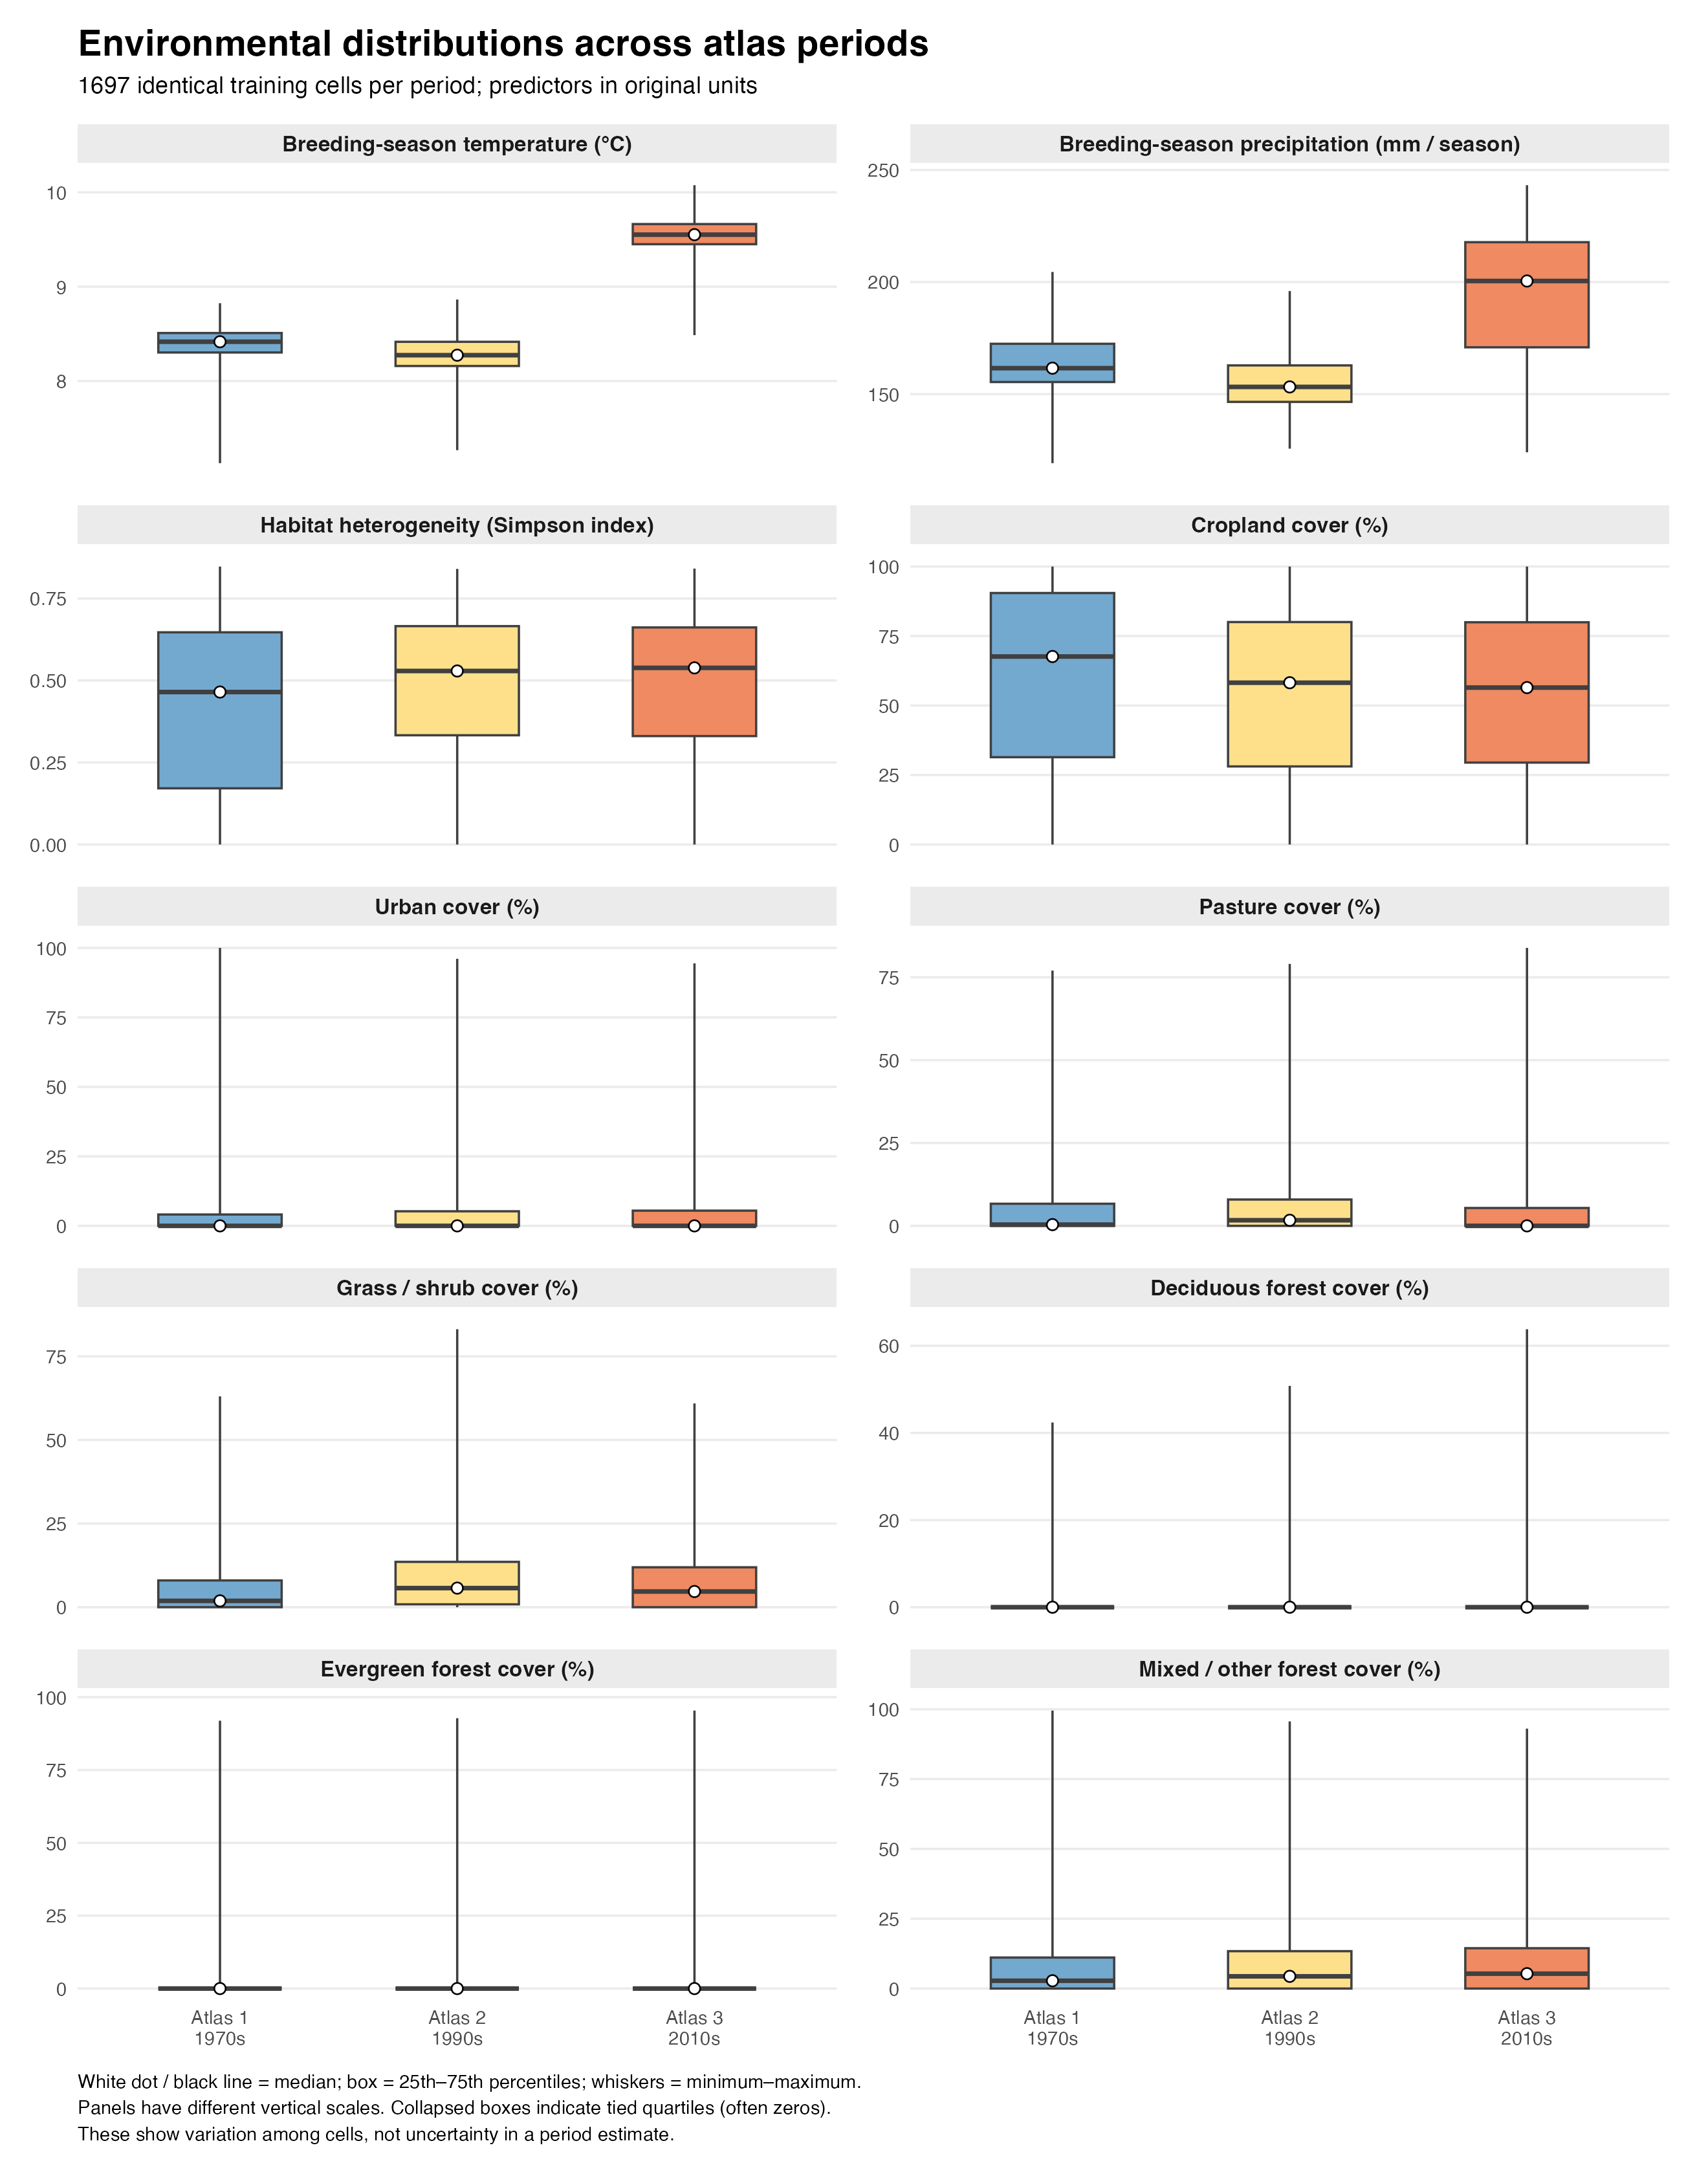

The R source for this figure:
# Run from repository root: Rscript scripts/5-vis/env-viz/environmental-distributions.R
# Descriptive distributions of S0 predictors on the same cells in every atlas.
suppressPackageStartupMessages(library(ggplot2))
input <- 'data-shared/preprocessed_data_min_occs_is_5_coverage_is_good_and_average_forest_split.RData'
out_dir <- 'scripts/5-vis/env-viz'
dir.create(out_dir,recursive=TRUE,showWarnings=FALSE)
e <- new.env(parent=emptyenv()); load(input,envir=e)
X <- as.data.frame(e$X); d <- e$Design
stopifnot(identical(rownames(X),rownames(d)),
          !anyDuplicated(d[c('site','atlas')]),all(is.finite(as.matrix(X))))
shared <- sort(Reduce(intersect,lapply(1:3,function(a)
  as.character(d$site[as.character(d$atlas)==as.character(a)]))))
keep <- as.character(d$site) %in% shared
X <- X[keep,,drop=FALSE]; d <- droplevels(d[keep,,drop=FALSE])
stopifnot(length(shared)>0,all(table(d$site)==3),all(table(d$atlas)==length(shared)))
labels <- c(tmean_breeding='Breeding-season temperature (°C)',
  prec_breeding='Breeding-season precipitation (mm / season)',
  hh='Habitat heterogeneity (Simpson index)',
  perc_cropland='Cropland cover (%)',perc_urban='Urban cover (%)',
  perc_pasture='Pasture cover (%)',perc_grass_shrub='Grass / shrub cover (%)',
  perc_forest_deciduous='Deciduous forest cover (%)',
  perc_forest_evergreen='Evergreen forest cover (%)',
  perc_forest_mixed_other='Mixed / other forest cover (%)')
stopifnot(setequal(names(X),names(labels)))
period_labels <- c('Atlas 1\n1970s','Atlas 2\n1990s','Atlas 3\n2010s')
summary <- do.call(rbind,lapply(names(labels),function(v) {
  do.call(rbind,lapply(1:3,function(a) {
    z <- X[[v]][as.character(d$atlas)==as.character(a)]
    q <- quantile(z,c(0,.25,.5,.75,1),names=FALSE)
    data.frame(variable=v,atlas=a,n=length(z),min=q[1],q1=q[2],median=q[3],
               q3=q[4],max=q[5],zero_percent=100*mean(z==0))
  }))
}))
stopifnot(nrow(summary)==3*length(labels),all(summary$n==length(shared)),
          all(summary$min<=summary$q1),all(summary$q1<=summary$median),
          all(summary$median<=summary$q3),all(summary$q3<=summary$max))
summary$predictor <- factor(labels[summary$variable],levels=unname(labels))
summary$period <- factor(summary$atlas,levels=1:3,labels=period_labels)
p <- ggplot(summary,aes(x=period,fill=period)) +
  # Explicit full-range whiskers, rather than the default 1.5-IQR whiskers.
  geom_boxplot(aes(ymin=min,lower=q1,middle=median,upper=q3,ymax=max),
               stat='identity',width=.52,linewidth=.5,colour='grey25') +
  geom_point(aes(y=median),shape=21,fill='white',colour='black',size=2.1,stroke=.55) +
  facet_wrap(~predictor,ncol=2,scales='free_y') +
  scale_fill_manual(values=setNames(c('#74A9CF','#FEE08B','#EF8A62'),period_labels)) +
  scale_y_continuous(expand=expansion(mult=c(.04,.08))) +
  labs(title='Environmental distributions across atlas periods',
    subtitle=sprintf('%s identical training cells per period; predictors in original units',length(shared)),
    x=NULL,y=NULL,
    caption=paste('White dot / black line = median; box = 25th–75th percentiles; whiskers = minimum–maximum.',
      'Panels have different vertical scales. Collapsed boxes indicate tied quartiles (often zeros).',
      'These show variation among cells, not uncertainty in a period estimate.',sep='\n')) +
  theme_minimal(base_size=11) +
  theme(legend.position='none',panel.grid.minor=element_blank(),
    panel.grid.major.x=element_blank(),strip.text=element_text(face='bold',size=10),
    strip.background=element_rect(fill='grey92',colour=NA),
    panel.spacing=grid::unit(1,'lines'),
    plot.title=element_text(face='bold',size=17),
    plot.subtitle=element_text(margin=margin(b=12)),
    plot.caption=element_text(hjust=0,lineheight=1.15,margin=margin(t=12)),
    plot.background=element_rect(fill='white',colour=NA),plot.margin=margin(14,18,14,14))
ggsave(file.path(out_dir,'environmental-distributions.png'),p,
       width=11,height=14,dpi=240,bg='white')
if(interactive()) print(p)
# Keep exact summary values inspectable alongside the PNG without extra data exports.
fmt <- function(z) format(signif(z,5),trim=TRUE,scientific=FALSE)
rows <- vapply(seq_len(nrow(summary)),function(i) {
  z <- summary[i,]
  paste0('| ',labels[[z$variable]],' | ',z$atlas,' | ',z$n,' | ',
    paste(vapply(z[c('min','q1','median','q3','max','zero_percent')],fmt,character(1)),collapse=' | '),' |')
},character(1))
writeLines(c('# Environmental distribution summaries','',
  paste('Source:',input),'',
  sprintf('Same %s cells in all three periods. Original units; sample quantiles use R type 7.',length(shared)),
  'Ranges describe variation among cells, not confidence intervals. Values below use five significant digits.','',
  '| Predictor | Atlas | Cells | Min | Q1 | Median | Q3 | Max | Zero (%) |',
  '|---|---:|---:|---:|---:|---:|---:|---:|---:|',rows),
  file.path(out_dir,'environmental-distribution-summary.md'))
message('Saved environmental-distributions.png and environmental-distribution-summary.md')
